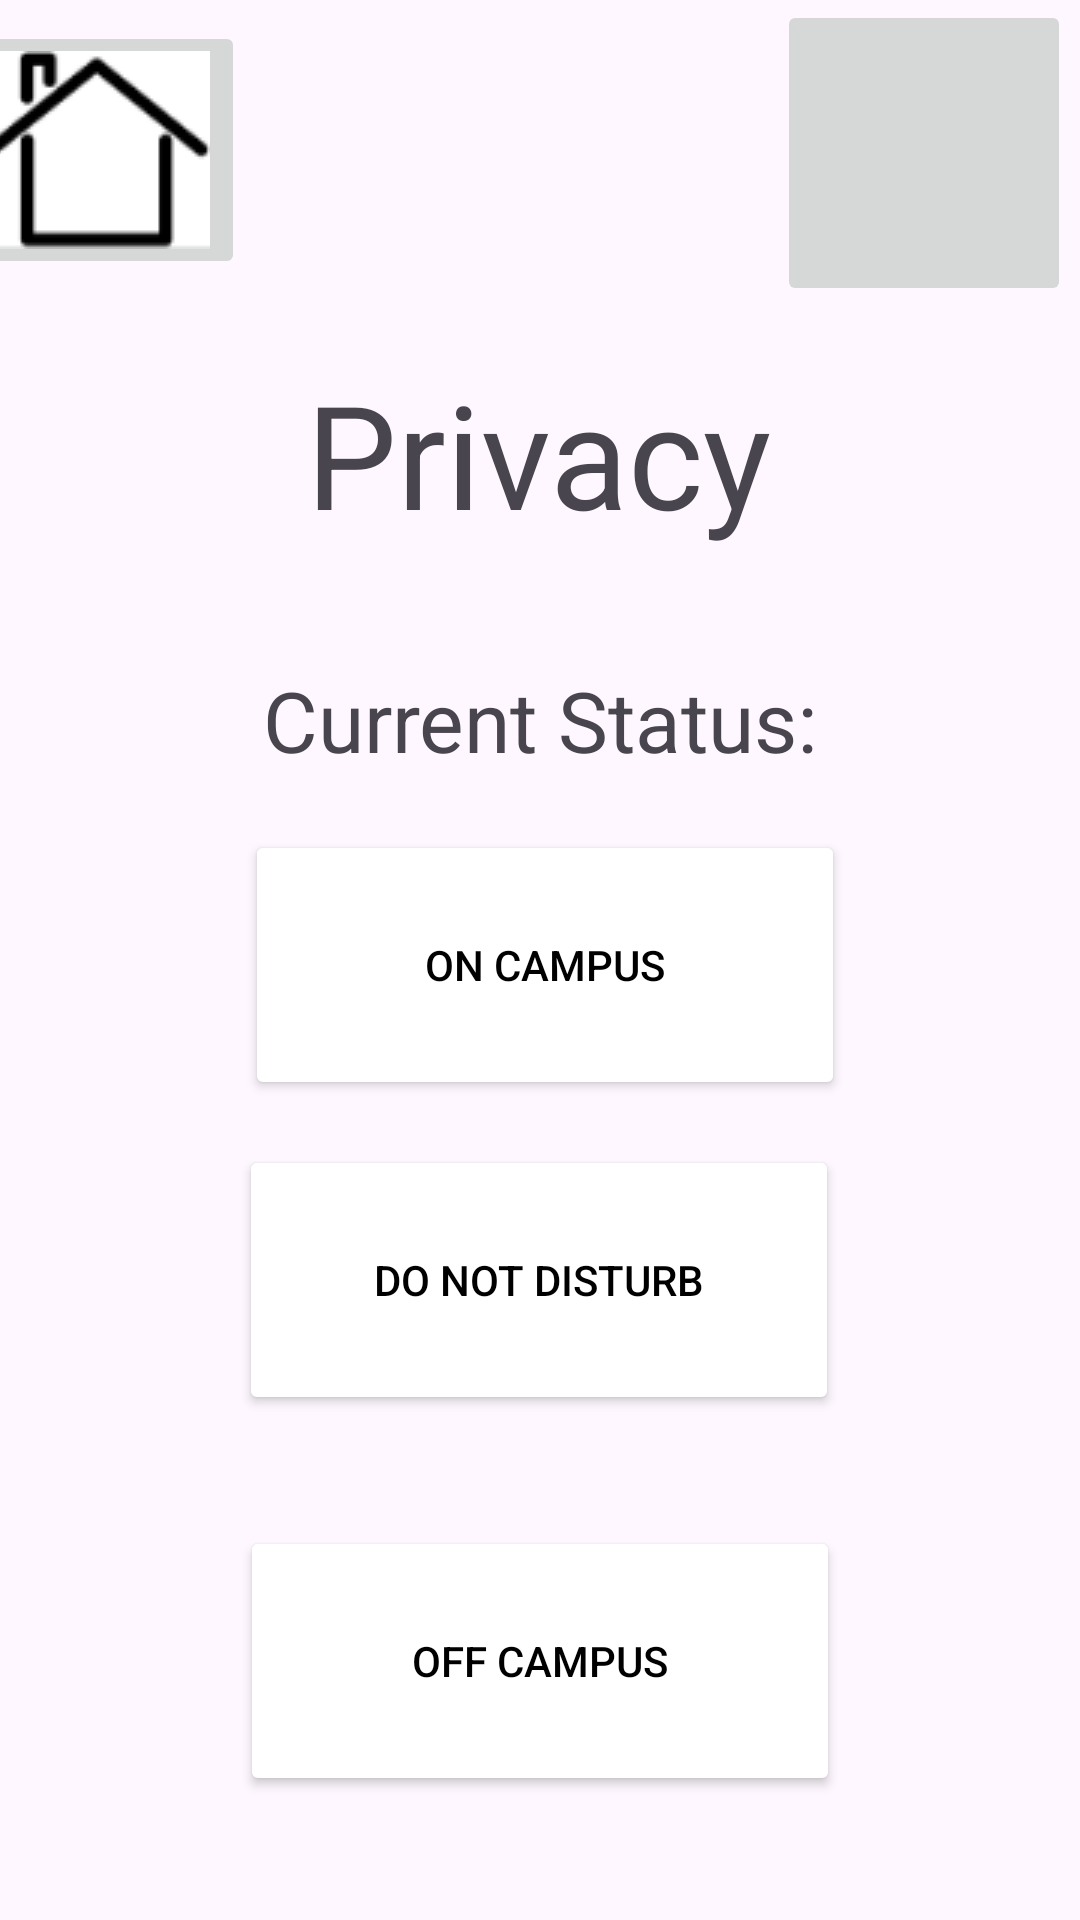

Reconstruct the res/layout file that produces this screen, plus the resources it refers to.
<!-- AndroidManifest.xml: application theme Theme.WhosOn -->
<!-- res/layout/activity_privacy.xml -->
<?xml version="1.0" encoding="utf-8"?>
<androidx.constraintlayout.widget.ConstraintLayout xmlns:android="http://schemas.android.com/apk/res/android"
    xmlns:app="http://schemas.android.com/apk/res-auto"
    xmlns:tools="http://schemas.android.com/tools"
    android:id="@+id/settingActivity"
    android:layout_width="match_parent"
    android:layout_height="match_parent"
    tools:context=".PrivacyActivity">

    <ImageButton
        android:id="@+id/p_home_button"
        android:layout_width="wrap_content"
        android:layout_height="wrap_content"
        android:layout_marginStart="8dp"
        android:layout_marginTop="7dp"
        android:layout_marginEnd="203dp"
        app:layout_constraintEnd_toStartOf="@+id/p_setting_button"
        app:layout_constraintStart_toStartOf="parent"
        app:layout_constraintTop_toTopOf="parent"
        app:srcCompat="@drawable/house" />

    <ImageButton
        android:id="@+id/p_setting_button"
        android:layout_width="98dp"
        android:layout_height="102dp"
        android:layout_marginEnd="3dp"
        android:scaleType="fitCenter"
        app:layout_constraintEnd_toEndOf="parent"
        app:layout_constraintTop_toTopOf="parent"
        app:srcCompat="@drawable/gear" />

    <TextView
        android:id="@+id/textView6"
        android:layout_width="wrap_content"
        android:layout_height="wrap_content"
        android:layout_marginStart="127dp"
        android:layout_marginTop="119dp"
        android:layout_marginEnd="128dp"
        android:text="Privacy"
        android:textSize="48sp"
        app:layout_constraintEnd_toEndOf="parent"
        app:layout_constraintStart_toStartOf="parent"
        app:layout_constraintTop_toTopOf="parent" />

    <TextView
        android:id="@+id/textView7"
        android:layout_width="wrap_content"
        android:layout_height="wrap_content"
        android:layout_marginStart="112dp"
        android:layout_marginTop="38dp"
        android:layout_marginEnd="112dp"
        android:text="Current Status:"
        android:textSize="28sp"
        app:layout_constraintEnd_toEndOf="parent"
        app:layout_constraintStart_toStartOf="parent"
        app:layout_constraintTop_toBottomOf="@+id/textView6" />

    <TextView
        android:id="@+id/textView8"
        android:layout_width="wrap_content"
        android:layout_height="wrap_content"
        android:layout_marginStart="138dp"
        android:layout_marginTop="16dp"
        android:layout_marginEnd="138dp"
        android:text="Set Status:"
        android:textSize="28sp"
        app:layout_constraintEnd_toEndOf="parent"
        app:layout_constraintStart_toStartOf="parent"
        app:layout_constraintTop_toBottomOf="@+id/sf_request_button" />

    <Button
        android:id="@+id/sf_request_button"
        android:layout_width="200dp"
        android:layout_height="90dp"
        android:layout_marginStart="107dp"
        android:layout_marginTop="18dp"
        android:layout_marginEnd="104dp"
        android:backgroundTint="@color/white"
        android:text="On Campus"
        android:textColor="@color/black"
        app:layout_constraintEnd_toEndOf="parent"
        app:layout_constraintStart_toStartOf="parent"
        app:layout_constraintTop_toBottomOf="@+id/textView7" />

    <Button
        android:id="@+id/button4"
        android:layout_width="200dp"
        android:layout_height="90dp"
        android:layout_marginStart="105dp"
        android:layout_marginTop="16dp"
        android:layout_marginEnd="106dp"
        android:layout_marginBottom="19dp"
        android:backgroundTint="@color/white"
        android:text="Do Not Disturb"
        android:textColor="@color/black"
        app:layout_constraintBottom_toTopOf="@+id/button5"
        app:layout_constraintEnd_toEndOf="parent"
        app:layout_constraintStart_toStartOf="parent"
        app:layout_constraintTop_toBottomOf="@+id/textView8" />

    <Button
        android:id="@+id/button5"
        android:layout_width="200dp"
        android:layout_height="90dp"
        android:layout_marginStart="106dp"
        android:layout_marginTop="18dp"
        android:layout_marginEnd="106dp"
        android:layout_marginBottom="96dp"
        android:backgroundTint="@color/white"
        android:text="Off Campus"
        android:textColor="@color/black"
        app:layout_constraintBottom_toBottomOf="parent"
        app:layout_constraintEnd_toEndOf="parent"
        app:layout_constraintStart_toStartOf="parent"
        app:layout_constraintTop_toBottomOf="@+id/button4" />

    <ImageView
        android:id="@+id/imageView"
        android:layout_width="42dp"
        android:layout_height="41dp"
        android:layout_marginStart="13dp"
        android:layout_marginTop="26dp"
        android:layout_marginEnd="145dp"
        android:layout_marginBottom="23dp"
        app:layout_constraintBottom_toBottomOf="@+id/sf_request_button"
        app:layout_constraintEnd_toEndOf="@+id/sf_request_button"
        app:layout_constraintStart_toStartOf="@+id/sf_request_button"
        app:layout_constraintTop_toTopOf="@+id/sf_request_button"
        app:srcCompat="@drawable/green" />

    <ImageView
        android:id="@+id/imageView2"
        android:layout_width="39dp"
        android:layout_height="38dp"
        android:layout_marginTop="27dp"
        android:layout_marginEnd="155dp"
        android:layout_marginBottom="25dp"
        app:layout_constraintBottom_toBottomOf="@+id/button4"
        app:layout_constraintEnd_toEndOf="@+id/button4"
        app:layout_constraintTop_toTopOf="@+id/button4"
        app:srcCompat="@drawable/red" />

    <ImageView
        android:id="@+id/imageView4"
        android:layout_width="50dp"
        android:layout_height="41dp"
        android:layout_marginTop="23dp"
        android:layout_marginEnd="149dp"
        app:layout_constraintEnd_toEndOf="@+id/button5"
        app:layout_constraintTop_toTopOf="@+id/button5"
        app:srcCompat="@drawable/grey" />

</androidx.constraintlayout.widget.ConstraintLayout>
<!-- resources referenced by this layout -->
<resources>
  <color name="black">#FF000000</color>
  <color name="white">#FFFFFFFF</color>
  <!-- drawable green: png bitmap (drawable, 2728 bytes) -->
  <!-- drawable house: png bitmap (drawable, 2153 bytes) -->
  <!-- drawable red: png bitmap (drawable, 2877 bytes) -->
  <style name="Theme.WhosOn" parent="Base.Theme.WhosOn" />
  <style name="Base.Theme.WhosOn" parent="Theme.Material3.DayNight.NoActionBar">
          
          
      </style>
</resources>
